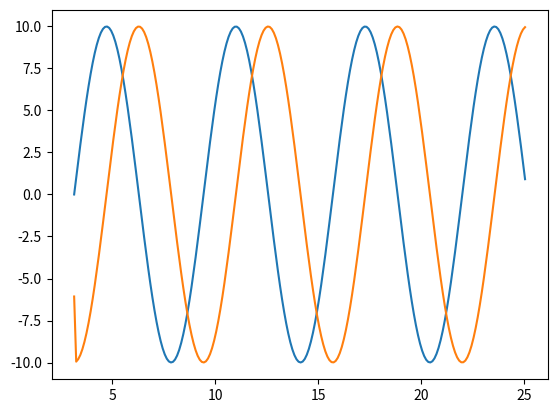

Recreate this plot in Python.
import numpy as np
import matplotlib.pyplot as plt

def cordic(x0, y0, theta, itnum):
    pi = np.pi

    while (theta > np.pi):
        theta = theta - pi*2
    
    if (theta > pi/2):
        theta = theta - pi
        x0 = x0
        y0 = y0 
        x, y = cordicrotate(x0, y0, theta, itnum)
    elif (theta < -pi/2):
        theta = theta + pi
        x0 = x0
        y0 = y0 
        x, y = cordicrotate(x0, y0, theta, itnum)
    else:
        theta = theta
        x0 = -x0
        y0 = y0 
        x, y = cordicrotate(x0, y0, theta, itnum)
        #x = -x
    
    return x, y
    
def cordicrotate(x0, y0, theta, itnum):
    p =np.arange(0,itnum,1) #numbers from 0 to itnum-1
    r = 1/np.power(2,p) # calc 2^-p
    #arctans = np.rad2deg(np.arctan(r))
    arctans = np.arctan(r)
    #input angle to rotate
    sigmak = np.zeros(itnum)
    xk = np.zeros(itnum+1)
    yk = np.zeros(itnum+1)
    zi = np.zeros(itnum+1)

    xk[0] = x0 #initial vector 
    yk[0] = y0
    zi[0] = theta
    i = 0
    pi = np.pi

    for i in range(itnum):
        sigmak[i] = np.sign(zi[i])
        xk[i+1] = xk[i] - sigmak[i]* yk[i] * r[i]
        yk[i+1] = yk[i] + sigmak[i]* xk[i] * r[i]
        zi[i+1] = zi[i] - sigmak[i]* arctans[i]

    x_res = -xk[itnum]*0.607
    y_res = yk[itnum]*0.607
    return(x_res, y_res)

if __name__ == "__main__":
    x0 = 10
    y0 = 0
    theta = 0
    angles = np.arange(1*np.pi, 8*np.pi, step=0.1)
    i = 0 
    x = np.zeros(len(angles))
    y = np.zeros(len(angles))
    for i in range(len(angles)):
          x[i] , y[i] = cordic(x0, y0, angles[i], 16)
    
    plt.plot(angles, y)
    plt.plot(angles, x)
    plt.show()
